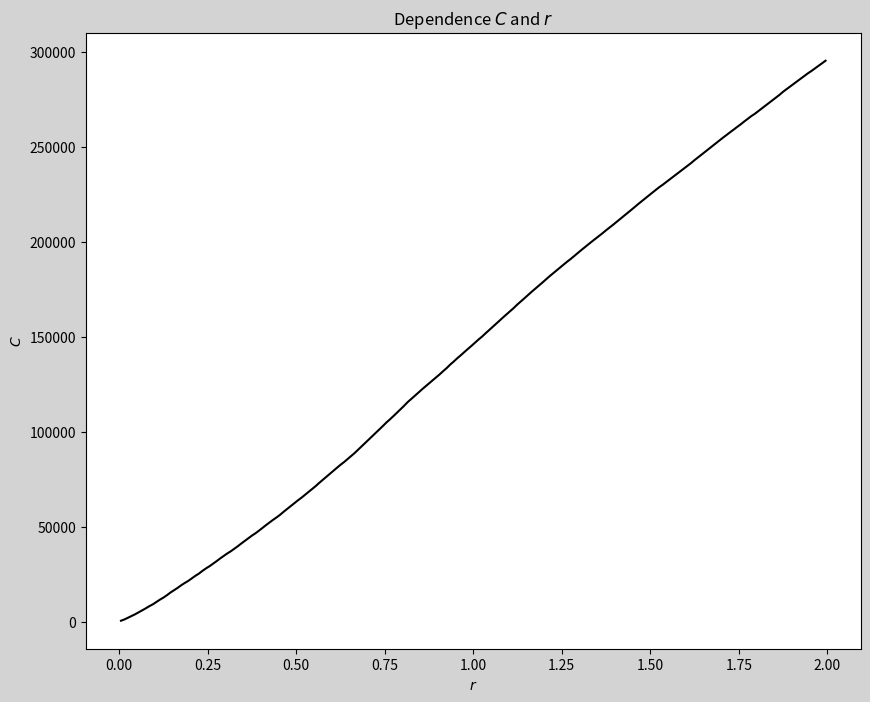

The matplotlib source for this figure: (Note: this script raises an exception after producing the figure.)
from matplotlib import pyplot as plt
from math import log


class HenonMap():
    def __init__(self) -> None:
        """initialize"""
        self.x = 0
        self.y = 0
        self.a = 1.4
        self.b = 0.3
        self.cnt = 1000

    def henon(self):
        """return henon points"""
        return self.a - self.x * self.x + self.b * self.y, self.x

    def preprocessing(self):
        x_array = []
        y_array = []
        for i in range(self.cnt+1000):
            self.x, self.y = self.henon()
            if i < 1000:
                continue
            x_array.append(self.x)
            y_array.append(self.y)
        print(x_array[:10])
        print(y_array[:10])
        return x_array, y_array

    def calculate_distances(self) -> list:
        xy_array = self.preprocessing()
        h = [0]*200
        for i in range(self.cnt-1):
            for j in range(i+1, self.cnt):
                r = ((xy_array[0][i] - xy_array[0][j]) ** 2 +
                     (xy_array[1][i] - xy_array[1][j]) ** 2) ** (1 / 2)
                if 0 <= round(r, 3) // (0.01) < 200:
                    h[round(round(r, 3) // (0.01))] += 1
        C = [h[0]]
        for i in range(1, 200):
            C.append(C[-1] + h[i])
        return C

    def add_log(self):
        distance = self.calculate_distances()
        U = []  # Uk = log(lk)
        W = []  # Wk = log[C(lk)]
        for k in range(200):
            U.append(log(0.01 * k + 0.005))
        for C in distance:
            if C > 0:  # log(i) ; i > 0
                W.append(log(C))
        return U, W

    def plot_c(self):
        r = []
        for k in range(200):
            r.append(0.01 * k + 0.005)
        C = self.calculate_distances()
        plt.figure(figsize=(10, 8), facecolor='lightgray')
        plt.title('Dependence $C$ and $r$')
        plt.plot(r, C, color='black')
        plt.xlabel('$r$')
        plt.ylabel('$C$')
        plt.savefig('複雑系科学演習/Week12/task12_1', dpi=300)

    def plot_log_c(self):
        U = self.add_log()[0]
        W = self.add_log()[1]
        plt.figure(figsize=(10, 8), facecolor='lightgray')
        plt.title('Dependence $W$ and $U$')
        plt.plot(U, W, color='black', linestyle='none', marker='o')
        plt.xlabel('$U$')
        plt.ylabel('$W$')
        plt.savefig('複雑系科学演習/Week12/task12_2', dpi=300)


task12 = HenonMap()
task12.plot_c()
task12.plot_log_c()
